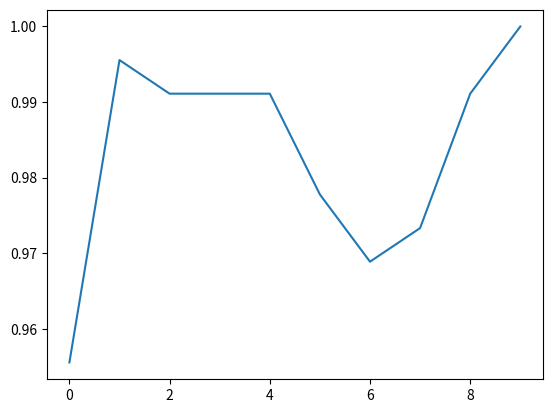

This figure's Python source:
# Objective - String with difference in values = 100
# for e.g.:- |a-z| = |1-26| = 25
# So - AZAZAZAZAZ [one of the solutions which is not currect]

import random
import string


def randomStringGenerator(N):
    t = ''.join(random.choices(string.ascii_uppercase, k = N))      # generates a random string of size N
    return t

  
# Initial Population
def initialPopulation(sizePop):                                     # size of population => initial population size [Number of strings]
    population = []
    
    sizeString = 10                                                 # size of string = 10 (e.g. :-  ACSOIKNSNV)
        
    for i in range(sizePop):
        candSol = randomStringGenerator(sizeString)                 # generating all strings for the initial population
        population.append(candSol)
        
    return population


  
# Calculate Fitness
def Fitness(population):
    fitness = []                                                    # stores fitness of the entire population
    
      
    
    for candSol in population:
        ascii_values = [ord(character) for character in candSol]    # e.g. :- [65, 67, 83, 79, 73, 75, 78, 83, 78, 86] for ACSOIKNSNV
        sumDiffAscii = 0
        
        maxv = 25*9                                                 # maximum difference possible between each adjacent positions = ord(Z)-ord(A)
                                                                    # i.e., 90-65 = 25 
                                                                    # for a string of size 10 - there can be 9 adjacent pairs 
                                                                    # i.e, total maximum difference possible = 25*9 [e.g. - AZAZAZAZAZ]

        minv = 0                                                    # minimum difference possible between each adjacent position [when both are same]
                                                                    # e.g - ord(A)-ord(A) = 0
                                                                    # i.e, total minimum difference possible = 25*9 [e.g. - AAAAAAAAAA]
        
        
        # Calculating the fitness (in our case, the total difference for a string) 
        for i in range(len(candSol)-1):
            diff = abs( ascii_values[i] - ascii_values[i+1] )
            sumDiffAscii += diff
        
        # calculating the normalized fitness  
        sumDiffAscii = abs(sumDiffAscii - 100)
        fitness_val = 1-((sumDiffAscii - minv)/(maxv - minv))      # fitness = |(difference - min) / (max - min)|
                                                                   # fitness_val ∈ [0,1]  (some value equal to or between 0 and 1)
        fitness.append(fitness_val)
        
    return fitness


  
# Selection
def Selection(population):
    return population[:10]                                          # we return the top ten elements or parents as the best population




# Crossover
def Crossover(bestPop):
    children = []
    
    # Crossover method used [SPLITTING INTO TWO HALVES]
    for i in range(len(bestPop)):
        
        # Selecting next two best candSol each time [pairs (0,1), (0,2), ..., (1,0), (1,2), .... (9,1),(9,2), ...,  and so on]
        for j in range(len(bestPop)):
            if(i!=j):                                               # to avoid pairs like (0,0), (1,1), (2,2), ... 
                child1 = bestPop[i][:]
                child2 = bestPop[j][:]
                
                # Performing Crossover
                k = random.randint(0,len(bestPop[i]))
                child1 = child1[:k] + child2[k:]
                child2 = child1[k:] + child2[:k]
                children.append(child1)
                children.append(child2)        
                
    return children
  
  
  

# Mutation
def mutation(bestPop, mutRate=0.001):
    while(int(mutRate)==1):
        mutRate*=10
    chance = random.randint(1,int(mutRate)+1)
    if(chance == mutRate):
        i = random.randint(0, len(bestPop)-1)                           # Selecting a random string from the best population
        print(i, len(bestPop))
        k = random.randint(0, len(bestPop[i])-1)
        t = random.randint(65, 90)
        t = chr(t)
        sol = list(bestPop[i])
        sol[k]=t
        bestPop[i] = "".join(sol)
    return bestPop
   
    
    
    
# Taking individual chromosomes to fitness level
from matplotlib import pyplot as plt
def main():
    sizePop = 2
    target = 100   # The difference we wish to acheive
    iterations = 0
    
    # Step 1: Generating the initial population
    population = initialPopulation(sizePop)
    
    values = []                                                    # Will contain the final set of values
    
    while(iterations < 100):                                       # Maximum Iteration Count = 100
        print("--------------GENERATION "+str(iterations)+"-----------")
        iterations+=1
        
        # Step 2: Calculate Fitness
        fitness = Fitness(population)
        
        # sorting population based on fitness
        
        population = [x for y, x in sorted(zip(fitness, population), reverse=True)]
        
        fitness = [x for x, y in sorted(zip(fitness, population), reverse=True)]

        print(fitness[:10])        
        print(population[:10])
        
        
        ascii_values = [ord(character) for character in population[0]]
        sumDiffAscii = 0
        for i in range(9):
            diff = abs( ascii_values[i] - ascii_values[i+1] )
            sumDiffAscii += diff
        values.append(fitness[0])
        
        if(abs(sumDiffAscii-target)==0):
            print('Found')
            print(population[0])
            break
        
        # Step 3: Selection
        bestPop = Selection(population)
        
        # Step 4: Crossover
        children = Crossover(bestPop)
        
        # Step 5: Mutation
        children = mutation(children)
        
        # Elitism
        elitRate = 0.1
        temp1 = int(elitRate*len(bestPop))
        temp2 = len(children) - temp1
        bestPop = bestPop[:temp1]
        population = children + bestPop
        population = population[:4]
        
    print(population[0])
    ascii_values = [ord(character) for character in population[0]]
    sumDiffAscii = 0
    for i in range(len(population[0])-1):
        diff = abs( ascii_values[i] - ascii_values[i+1] )
        sumDiffAscii += diff   
    print(sumDiffAscii)
    
    plt.plot(values)
    plt.show()
    
    
main()
